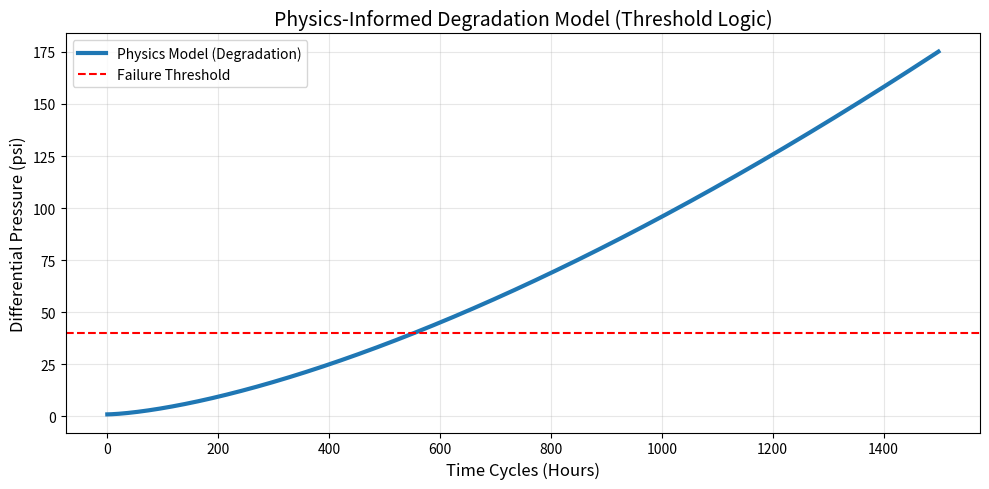

Recreate this plot in Python. (Note: this script raises an exception after producing the figure.)
import numpy as np
import matplotlib.pyplot as plt
import pandas as pd

# --- Plot 1: The Physics RUL Curve ---
def plot_rul_physics():
    t = np.arange(0, 1500)
    # Physics Formula: dP = 1 + k * t^1.5
    dp = 1.0 + (0.003 * t**1.5)
    
    plt.figure(figsize=(10, 5))
    plt.plot(t, dp, color='#1f77b4', linewidth=3, label='Physics Model (Degradation)')
    plt.axhline(40, color='red', linestyle='--', label='Failure Threshold')
    plt.title("Physics-Informed Degradation Model (Threshold Logic)", fontsize=14)
    plt.xlabel("Time Cycles (Hours)", fontsize=12)
    plt.ylabel("Differential Pressure (psi)", fontsize=12)
    plt.legend()
    plt.grid(True, alpha=0.3)
    plt.tight_layout()
    plt.savefig('assets/model_physics_rul.png', dpi=300)
    print("✅ Generated: assets/model_physics_rul.png")

# --- Plot 2: Static vs. Dynamic Anomaly Detection ---
def plot_anomaly_comparison():
    x = np.linspace(0, 10, 100)
    # Heteroscedastic Signal (Noise grows with X)
    np.random.seed(42)
    noise = np.random.normal(0, 0.5, 100) * (0.5 + x/2)
    y = np.sin(x) + noise
    
    # Quantile Bounds (Simplified for Viz)
    upper_bound = np.sin(x) + (1.0 + x/2) # Dynamic
    static_threshold = 2.5 # Static
    
    plt.figure(figsize=(10, 5))
    plt.plot(x, y, 'o', color='gray', alpha=0.5, label='Noisy Sensor Data')
    
    # Dynamic Tunnel
    plt.fill_between(x, np.sin(x) - (1.0+x/2), upper_bound, color='green', alpha=0.1, label='Quantile Safety Tunnel (95%)')
    plt.plot(x, upper_bound, color='green', linestyle='--')
    
    # Static Threshold
    plt.axhline(static_threshold, color='red', linewidth=2, label='Static Threshold (Traditional)')
    
    plt.title("Why Static Thresholds Fail: Quantile Regression vs. Traditional Limits", fontsize=14)
    plt.legend(loc='upper left')
    plt.grid(True, alpha=0.3)
    plt.tight_layout()
    plt.savefig('assets/model_anomaly_comparison.png', dpi=300)
    print("✅ Generated: assets/model_anomaly_comparison.png")

if __name__ == "__main__":
    plot_rul_physics()
    plot_anomaly_comparison()
